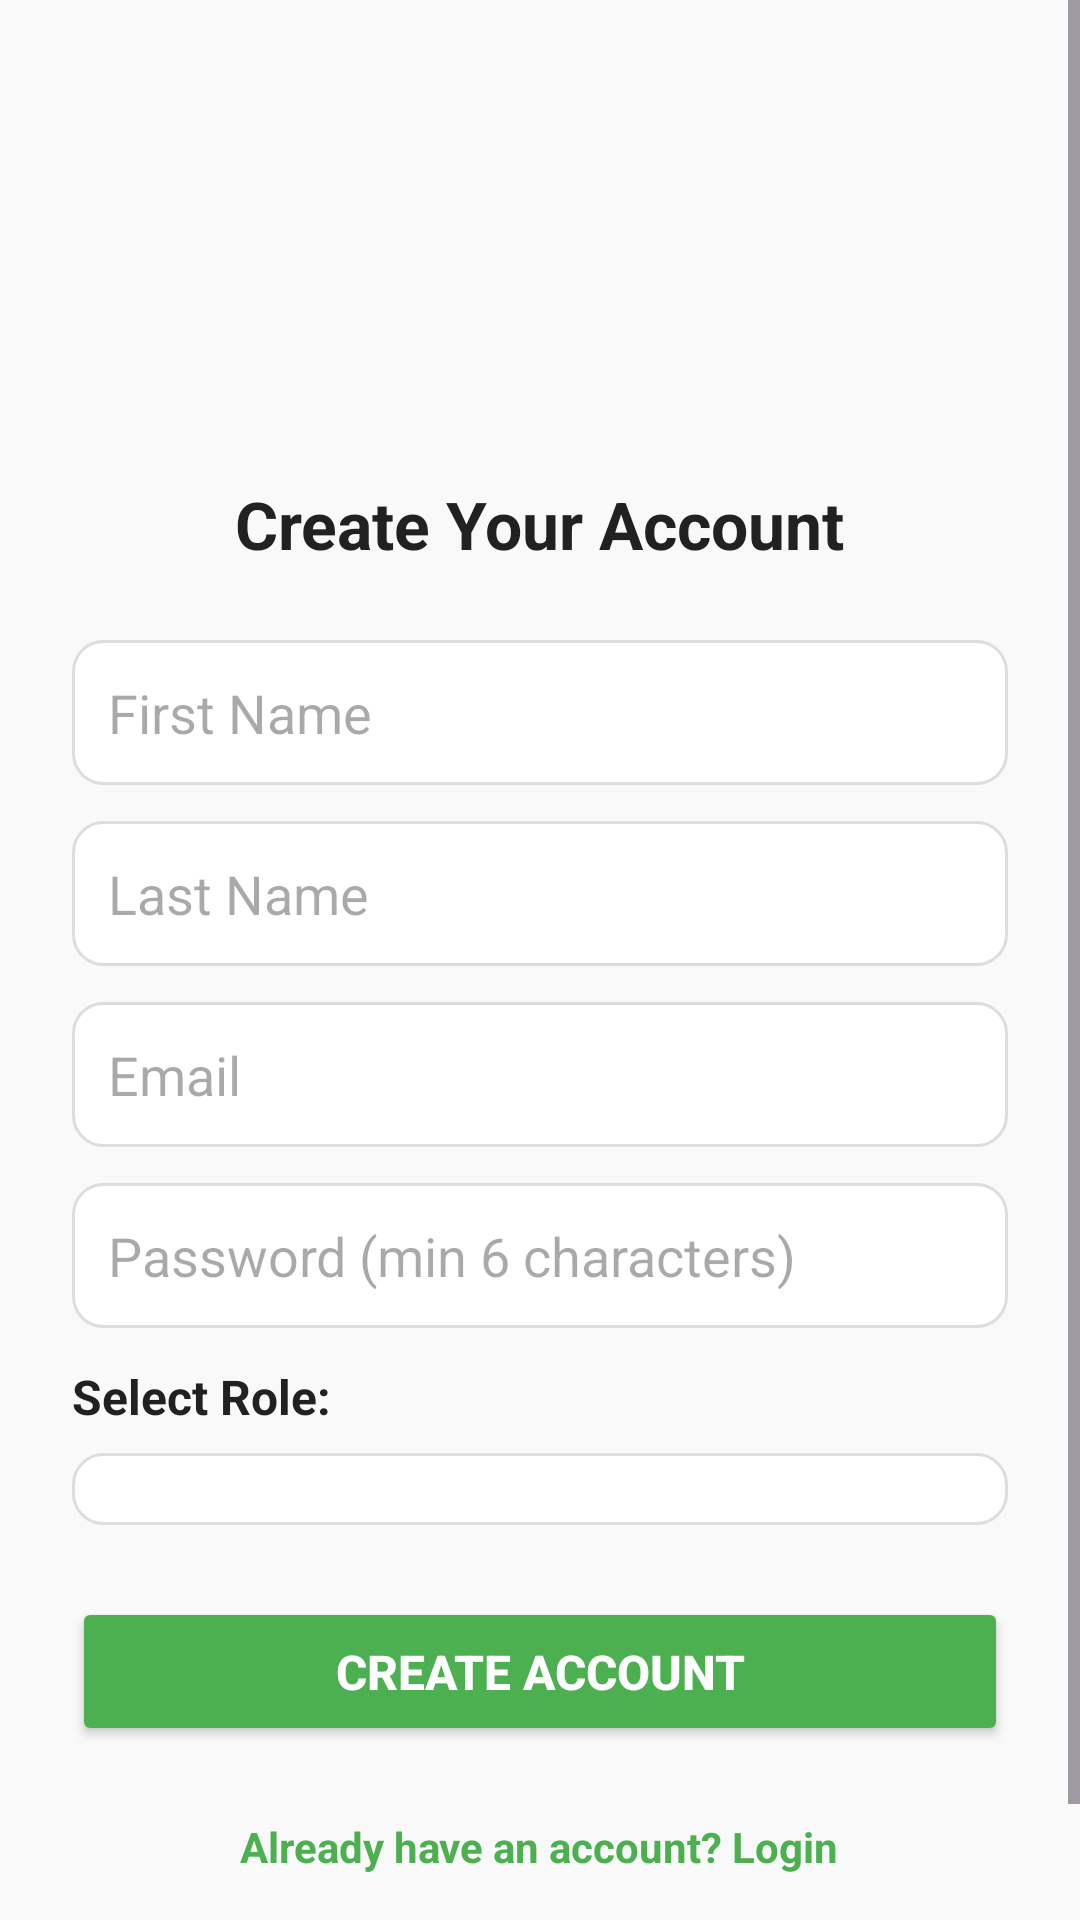

Layout XML and referenced resources for this Android screen:
<!-- AndroidManifest.xml: application theme Theme.Nirogya -->
<!-- res/layout/activity_register.xml -->
<?xml version="1.0" encoding="utf-8"?>
<ScrollView xmlns:android="http://schemas.android.com/apk/res/android"
    android:background="#F9F9F9"
    android:layout_width="match_parent"
    android:layout_height="match_parent">

    <LinearLayout
        android:orientation="vertical"
        android:padding="24dp"
        android:layout_width="match_parent"
        android:layout_height="wrap_content"
        android:gravity="center_horizontal">

        
        <ImageView
            android:id="@+id/logoImage"
            android:layout_width="120dp"
            android:layout_height="120dp"
            android:src="@drawable/logo"
            android:layout_marginBottom="16dp"
            android:contentDescription="App Logo" />

        
        <TextView
            android:text="Create Your Account"
            android:textSize="22sp"
            android:textColor="#212121"
            android:textStyle="bold"
            android:layout_marginBottom="24dp"
            android:layout_width="wrap_content"
            android:layout_height="wrap_content" />

        
        <EditText
            android:id="@+id/etFirstName"
            android:hint="First Name"
            android:padding="12dp"
            android:background="@drawable/edittext_background"
            android:layout_width="match_parent"
            android:layout_height="wrap_content"
            android:layout_marginBottom="12dp"
            android:inputType="textCapWords" />

        <EditText
            android:id="@+id/etLastName"
            android:hint="Last Name"
            android:padding="12dp"
            android:background="@drawable/edittext_background"
            android:layout_width="match_parent"
            android:layout_height="wrap_content"
            android:layout_marginBottom="12dp"
            android:inputType="textCapWords" />

        <EditText
            android:id="@+id/etEmail"
            android:hint="Email"
            android:inputType="textEmailAddress"
            android:padding="12dp"
            android:background="@drawable/edittext_background"
            android:layout_width="match_parent"
            android:layout_height="wrap_content"
            android:layout_marginBottom="12dp" />

        <EditText
            android:id="@+id/etPassword"
            android:hint="Password (min 6 characters)"
            android:inputType="textPassword"
            android:padding="12dp"
            android:background="@drawable/edittext_background"
            android:layout_width="match_parent"
            android:layout_height="wrap_content"
            android:layout_marginBottom="12dp" />

        
        <TextView
            android:text="Select Role:"
            android:textSize="16sp"
            android:textColor="#212121"
            android:textStyle="bold"
            android:layout_width="match_parent"
            android:layout_height="wrap_content"
            android:layout_marginBottom="8dp" />

        <Spinner
            android:id="@+id/roleSpinner"
            android:layout_width="match_parent"
            android:layout_height="wrap_content"
            android:layout_marginBottom="16dp"
            android:background="@drawable/edittext_background"
            android:padding="12dp" />

        
        <LinearLayout
            android:id="@+id/layoutDoctor"
            android:orientation="vertical"
            android:layout_width="match_parent"
            android:layout_height="wrap_content"
            android:visibility="gone"
            android:layout_marginBottom="12dp">

            <TextView
                android:text="Doctor Information:"
                android:textSize="16sp"
                android:textColor="#212121"
                android:textStyle="bold"
                android:layout_width="match_parent"
                android:layout_height="wrap_content"
                android:layout_marginBottom="8dp" />

            <EditText
                android:id="@+id/etNMC"
                android:hint="NMC Number (Required)"
                android:padding="12dp"
                android:background="@drawable/edittext_background"
                android:layout_width="match_parent"
                android:layout_height="wrap_content"
                android:inputType="textCapCharacters" />
        </LinearLayout>

        
        <LinearLayout
            android:id="@+id/layoutPatient"
            android:orientation="vertical"
            android:layout_width="match_parent"
            android:layout_height="wrap_content"
            android:visibility="gone"
            android:layout_marginBottom="12dp">

            <TextView
                android:text="Patient Information:"
                android:textSize="16sp"
                android:textColor="#212121"
                android:textStyle="bold"
                android:layout_width="match_parent"
                android:layout_height="wrap_content"
                android:layout_marginBottom="8dp" />

            <EditText
                android:id="@+id/etKnownDoctorNMC"
                android:hint="Known Doctor NMC (Optional)"
                android:padding="12dp"
                android:background="@drawable/edittext_background"
                android:layout_width="match_parent"
                android:layout_height="wrap_content"
                android:inputType="textCapCharacters" />

            <TextView
                android:text="Link with your doctor for better care coordination"
                android:textSize="12sp"
                android:textColor="#666666"
                android:layout_width="match_parent"
                android:layout_height="wrap_content"
                android:layout_marginTop="4dp" />
        </LinearLayout>

        
        <LinearLayout
            android:id="@+id/layoutLabTechnician"
            android:orientation="vertical"
            android:layout_width="match_parent"
            android:layout_height="wrap_content"
            android:visibility="gone"
            android:layout_marginBottom="12dp">

            <TextView
                android:text="Lab Technician Information:"
                android:textSize="16sp"
                android:textColor="#212121"
                android:textStyle="bold"
                android:layout_width="match_parent"
                android:layout_height="wrap_content"
                android:layout_marginBottom="8dp" />

            <EditText
                android:id="@+id/etLabLicense"
                android:hint="Lab License Number (Optional)"
                android:padding="12dp"
                android:background="@drawable/edittext_background"
                android:layout_width="match_parent"
                android:layout_height="wrap_content"
                android:inputType="textCapCharacters" />

            <TextView
                android:text="Enter your professional license number if available"
                android:textSize="12sp"
                android:textColor="#666666"
                android:layout_width="match_parent"
                android:layout_height="wrap_content"
                android:layout_marginTop="4dp" />
        </LinearLayout>

        
        <Button
            android:id="@+id/btnRegister"
            android:text="Create Account"
            android:textColor="#FFFFFF"
            android:textSize="16sp"
            android:textStyle="bold"
            android:backgroundTint="#4CAF50"
            android:layout_width="match_parent"
            android:layout_height="wrap_content"
            android:padding="14dp"
            android:layout_marginTop="8dp"
            android:layout_marginBottom="16dp"
            android:elevation="2dp" />

        
        <TextView
            android:id="@+id/tvLogin"
            android:text="Already have an account? Login"
            android:textColor="#4CAF50"
            android:textStyle="bold"
            android:textSize="14sp"
            android:gravity="center"
            android:layout_width="wrap_content"
            android:layout_height="wrap_content"
            android:layout_marginBottom="24dp"
            android:padding="8dp" />

    </LinearLayout>
</ScrollView>
<!-- resources referenced by this layout -->
<resources>
  <!-- drawable edittext_background (drawable) -->
  <?xml version="1.0" encoding="utf-8"?>
  <shape xmlns:android="http://schemas.android.com/apk/res/android">
      <solid android:color="#FFFFFF" />
      <stroke android:width="1dp" android:color="#DDDDDD" />
      <corners android:radius="10dp" />
      <padding android:left="10dp" android:top="10dp" android:right="10dp" android:bottom="10dp" />
  </shape>
  <style name="Theme.Nirogya" parent="Base.Theme.Nirogya" />
  <style name="Base.Theme.Nirogya" parent="Theme.Material3.DayNight.NoActionBar">
          
          <item name="colorPrimary">@color/primaryColor</item>
          <item name="colorOnPrimary">@color/white</item>
          <item name="colorSecondary">@color/secondaryColor</item>
          <item name="colorOnSecondary">@color/white</item>
          <item name="android:statusBarColor" tools:targetApi="l">@color/primaryDark</item>
      </style>
  <color name="primaryColor">#2196F3</color>
  <color name="white">#FFFFFFFF</color>
  <color name="secondaryColor">#4CAF50</color>
  <color name="primaryDark">#1976D2</color>
</resources>
